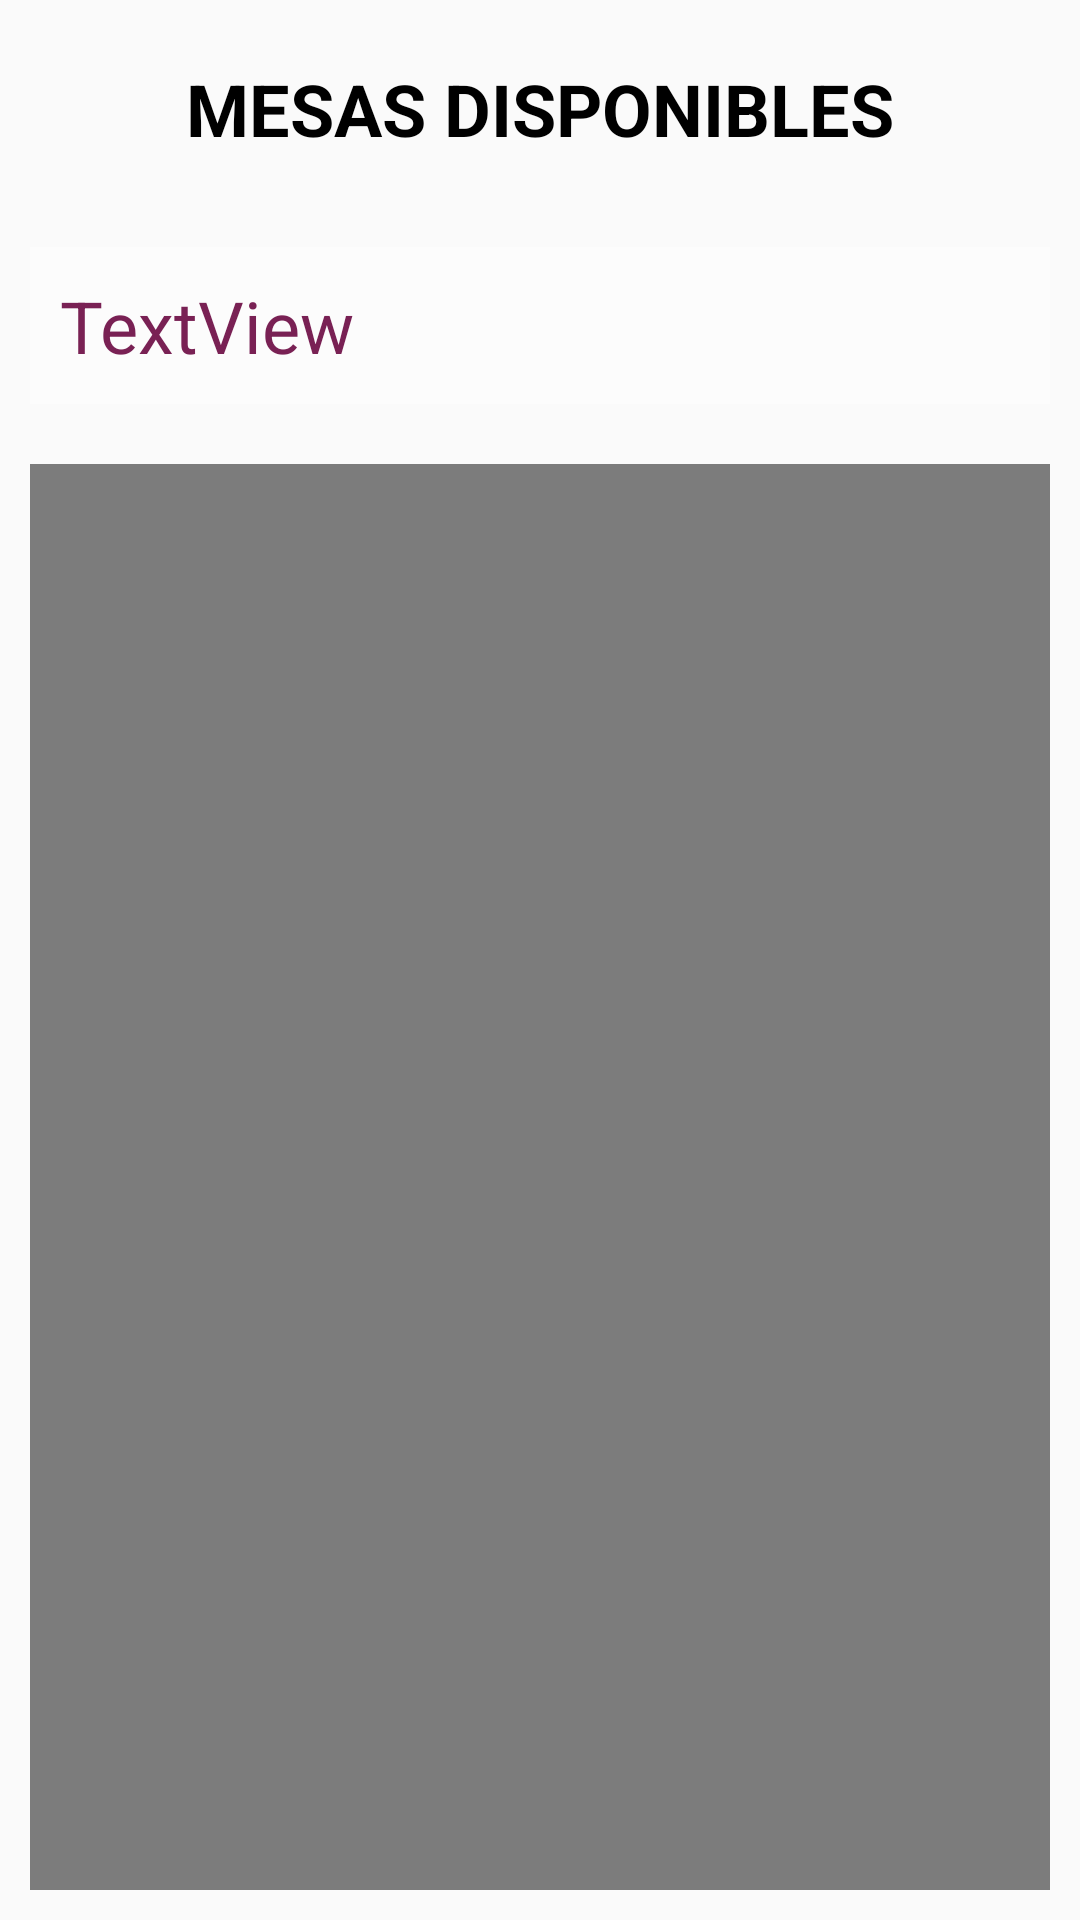

Android layout source for this screen:
<!-- AndroidManifest.xml: activity theme AppTheme -->
<!-- res/layout/activity_reserva.xml -->
<?xml version="1.0" encoding="utf-8"?>
<LinearLayout xmlns:android="http://schemas.android.com/apk/res/android"
    xmlns:app="http://schemas.android.com/apk/res-auto"
    xmlns:tools="http://schemas.android.com/tools"
    android:layout_width="match_parent"
    android:layout_height="match_parent"
    android:orientation="vertical"
    tools:context=".ReservaActivity">

    <TextView
        android:id="@+id/textView3"
        android:layout_width="match_parent"
        android:layout_height="wrap_content"
        android:layout_margin="10dp"
        android:gravity="center"
        android:padding="10dp"
        android:text="MESAS DISPONIBLES"
        android:textColor="@android:color/black"
        android:textSize="24sp"
        android:textStyle="bold" />

    <TextView
        android:id="@+id/tvFechaElegida"
        android:layout_width="match_parent"
        android:layout_height="wrap_content"
        android:layout_margin="10dp"
        android:background="@android:drawable/screen_background_light_transparent"
        android:padding="10dp"
        android:text="TextView"
        android:textColor="@color/colorPrimary"
        android:textSize="24sp" />

    <androidx.recyclerview.widget.RecyclerView
        android:id="@+id/listaReserva"
        android:layout_width="match_parent"
        android:layout_height="match_parent"
        android:layout_margin="10dp"
        android:background="@android:drawable/screen_background_dark_transparent">

    </androidx.recyclerview.widget.RecyclerView>
</LinearLayout>
<!-- resources referenced by this layout -->
<resources>
  <color name="colorPrimary">#792154</color>
  <style name="AppTheme" parent="Theme.AppCompat.Light.DarkActionBar">
          
          <item name="colorPrimary">@color/colorPrimary</item>
          <item name="colorPrimaryDark">@color/colorPrimaryDark</item>
          <item name="colorAccent">@color/colorAccent</item>
      </style>
  <color name="colorPrimaryDark">#792154</color>
  <color name="colorAccent">#D30677</color>
</resources>
